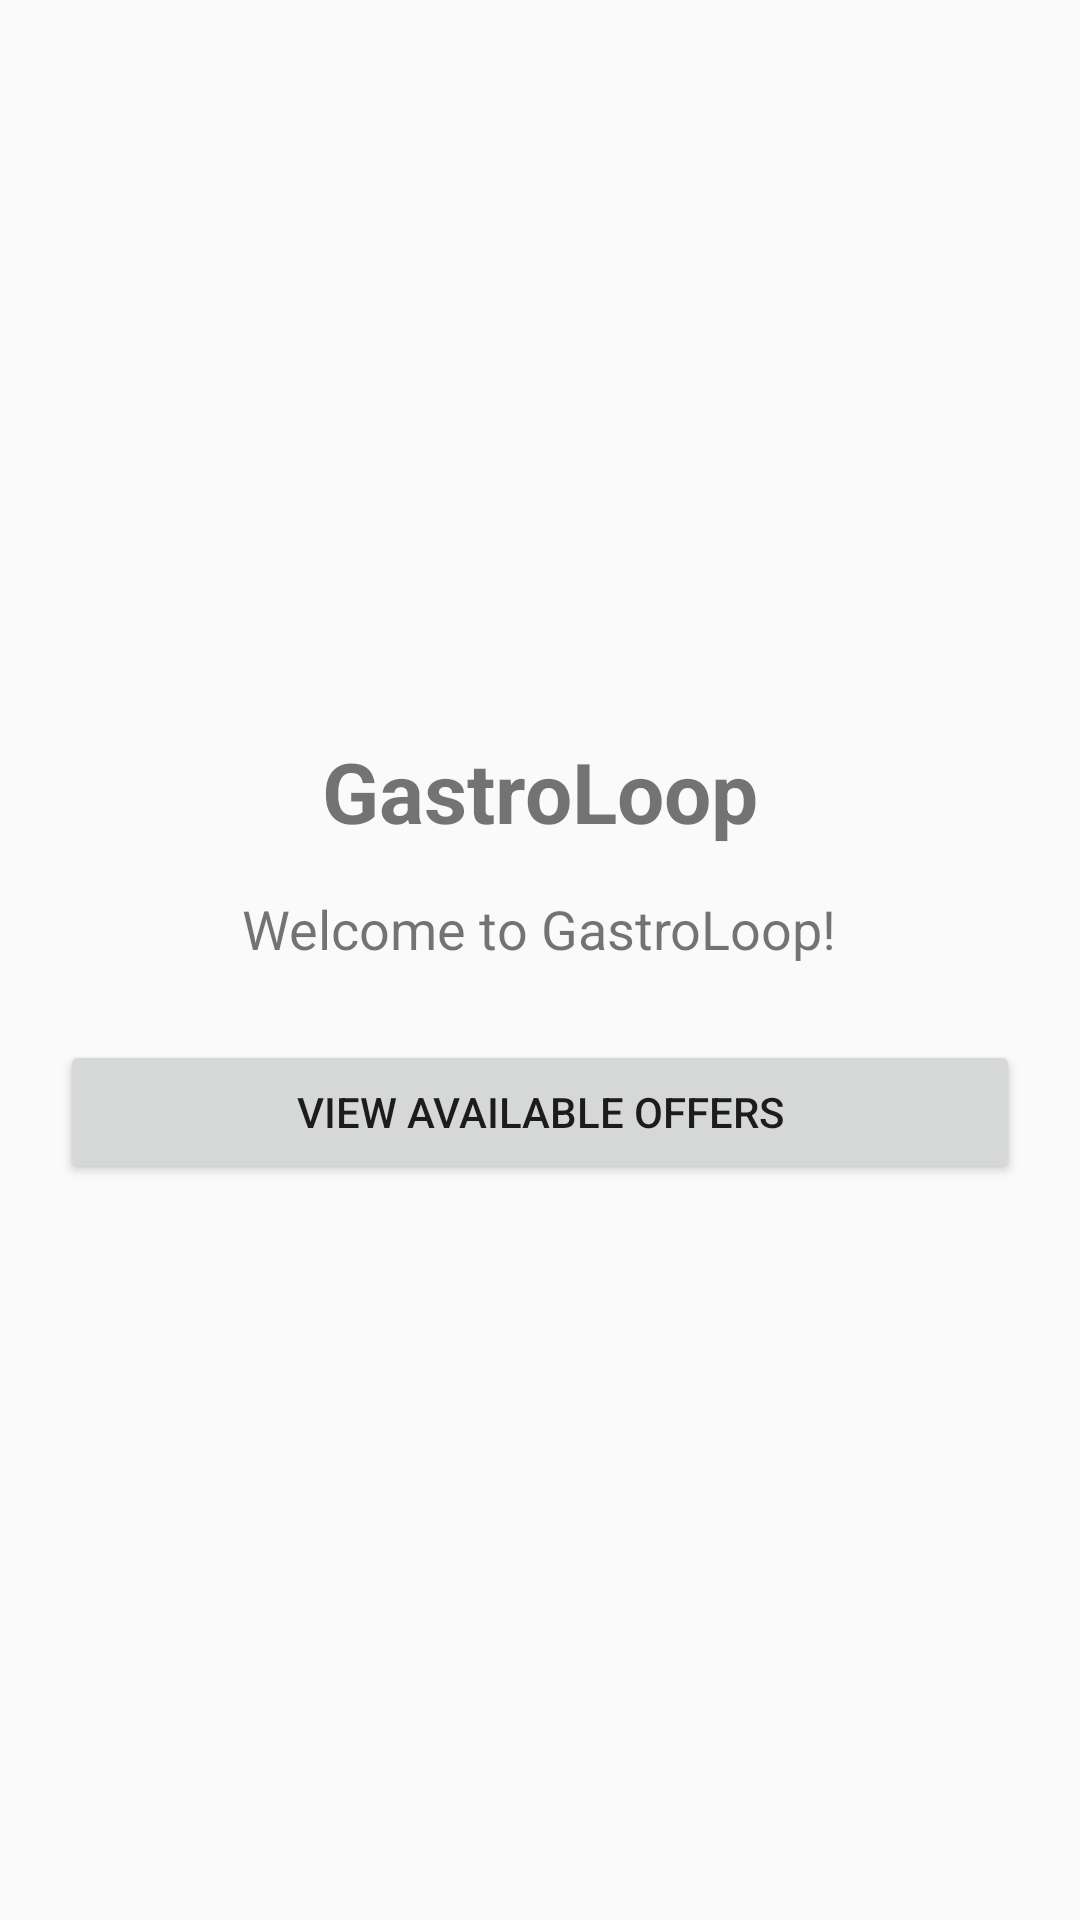

Here is an Android app screen rendered from its layout file. Give the layout XML and the strings, colors and styles it references.
<!-- AndroidManifest.xml: activity theme Theme.GastroLoop -->
<!-- res/layout/activity_main.xml -->
<?xml version="1.0" encoding="utf-8"?>
<LinearLayout
    xmlns:android="http://schemas.android.com/apk/res/android"
    android:layout_width="match_parent"
    android:layout_height="match_parent"
    android:orientation="vertical"
    android:gravity="center"
    android:padding="20dp">

    <TextView
        android:layout_width="wrap_content"
        android:layout_height="wrap_content"
        android:text="@string/app_name"
        android:textSize="28sp"
        android:textStyle="bold" />

    <TextView
        android:layout_width="wrap_content"
        android:layout_height="wrap_content"
        android:layout_marginTop="15dp"
        android:text="@string/welcome_message"
        android:textSize="18sp" />

    <Button
        android:id="@+id/btnViewOffers"
        android:layout_width="match_parent"
        android:layout_height="wrap_content"
        android:layout_marginTop="25dp"
        android:text="@string/view_offers" />

</LinearLayout>
<!-- resources referenced by this layout -->
<resources>
  <string name="app_name">GastroLoop</string>
  <string name="view_offers">View available offers</string>
  <string name="welcome_message">Welcome to GastroLoop!</string>
  <style name="Theme.GastroLoop" parent="android:Theme.Material.Light.NoActionBar" />
</resources>
